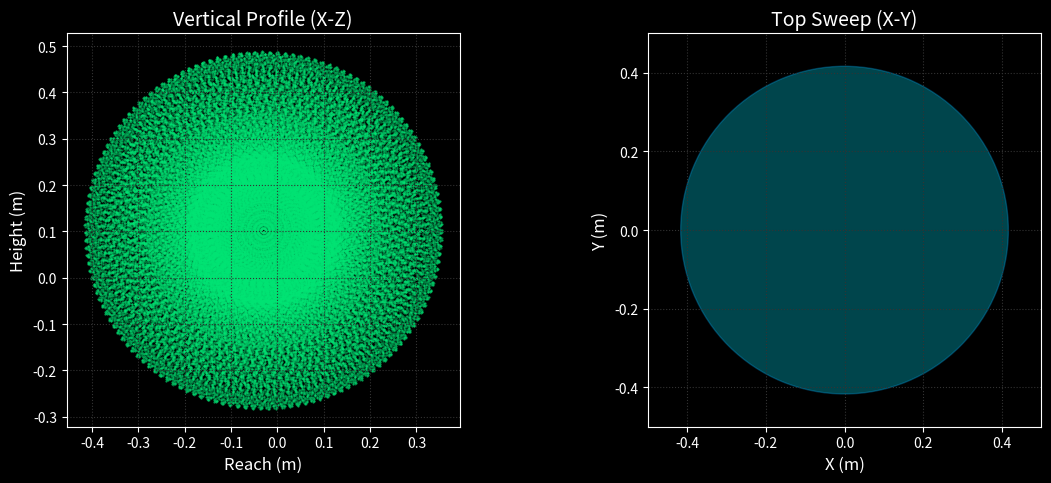

Reproduce this figure in Python.
import numpy as np
import matplotlib.pyplot as plt
from matplotlib.patches import Wedge

# --- LATEX READABILITY SETTINGS ---
plt.rcParams.update({
    "font.size": 12,           # Matches standard LaTeX 12pt font
    "axes.titlesize": 14,      # Slightly larger for headers
    "axes.labelsize": 12,
    "xtick.labelsize": 10,
    "ytick.labelsize": 10,
    "figure.dpi": 300})        # High-res for clear printing

# ------------------------------------------------------------
#  Rotation + Transformation
# ------------------------------------------------------------
def Rotation(angle, axis: int):
    c, s = np.cos(angle), np.sin(angle)
    if axis == 0: return np.array([[1, 0, 0], [0, c, -s], [0, s, c]])
    if axis == 1: return np.array([[c, 0, s], [0, 1, 0], [-s, 0, c]])
    if axis == 2: return np.array([[c, -s, 0], [s, c, 0], [0, 0, 1]])
    raise ValueError("axis must be 0, 1, or 2")

def Transformation(angle_vector: np.array, translation_vector: np.array = np.zeros(3)):
    R = np.eye(4)
    R[0:3, 3] = translation_vector
    R[0:3, 0:3] = (Rotation(angle_vector[2], 2) @ 
                   Rotation(angle_vector[1], 1) @ 
                   Rotation(angle_vector[0], 0))
    return R

# ------------------------------------------------------------
#  Setup 3-Deep Calculation
# ------------------------------------------------------------
T_SU = Transformation(np.array([0, -np.pi / 2, 0]), np.array([0, -0.0306, 0.1025]))
T_UL = Transformation(np.zeros(3), np.array([0.11257, -0.028, 0]))
T_LW = Transformation(np.array([0, 0, np.pi / 2]), np.array([0.0052, -0.1349, 0]))
T_WRG = Transformation(np.array([0, -np.pi / 2, 0]), np.array([-0.0601, 0, 0]))
T_GGC = Transformation(np.zeros(3), np.array([0, 0, 0.075]))
P_WR = (T_WRG @ T_GGC) @ np.array([0, 0, 0, 1])

#  Joint Angles 
# shoulder_angle = np.linspace(-2.16, 2.0, 50)
# lower_angle = np.linspace(-1.935, 1.945, 50)
# upper_angle = np.linspace(-1.586, 1.792, 50)
# wrist_angle = np.linspace(-1.764, 1.772, 25)

wrist_angle     = np.linspace(0,2*np.pi, 50)
shoulder_angle  = np.linspace(0,2*np.pi,  75)
upper_angle = np.linspace(0,2*np.pi, 50)
lower_angle = np.linspace(0,2*np.pi,  50)

Tj = np.stack([Transformation(np.array([0, 0, a])) for a in lower_angle]).astype(np.float32)
Tk = np.stack([Transformation(np.array([0, 0, a])) for a in upper_angle]).astype(np.float32)
Tl = np.stack([Transformation(np.array([0, 0, a])) for a in wrist_angle]).astype(np.float32)

# Tensor Broadcasting (The "Three Deep")
P_l = Tl @ P_WR
P_k = Tk[:, None, :, :] @ T_LW @ P_l[None, :, :, None]
P_j = Tj[:, None, None, :, :] @ T_UL @ P_k

# Extract raw points in shoulder frame
Points3 = P_j.squeeze().reshape(-1, 4).T
P_side = T_SU @ Points3

# ------------------------------------------------------------
#  HIGH-CONTRAST PLOT
# ------------------------------------------------------------
plt.style.use("dark_background")
fig, (ax1, ax2) = plt.subplots(1, 2, figsize=(12, 5))

# --- Left: Side Profile (Raw Cloud) ---
ax1.scatter(P_side[1], P_side[2], s=0.3, color="#00E676", alpha=0.4)
ax1.set_title("Vertical Profile (X-Z)")
ax1.set_xlabel("Reach (m)")
ax1.set_ylabel("Height (m)")
ax1.set_aspect('equal')
ax1.grid(True, color="#333333", linestyle=":")

# --- Right: Top View (Geometric Wedge) ---
R = np.sqrt(P_side[0]**2 + P_side[1]**2)
R_min, R_max = np.min(R), np.max(R)
t_min, t_max = np.rad2deg(shoulder_angle.min()), np.rad2deg(shoulder_angle.max())

wedge = Wedge((0, 0), R_max, t_min, t_max, width=R_max-R_min, 
              facecolor="#00E5FF", edgecolor="#00B0FF", alpha=0.3)
ax2.add_patch(wedge)
limit = R_max * 1.2
ax2.set_xlim(-limit, limit); ax2.set_ylim(-limit, limit)
ax2.set_title("Top Sweep (X-Y)")
ax2.set_xlabel("X (m)"); ax2.set_ylabel("Y (m)")
ax2.set_aspect('equal')
ax2.grid(True, color="#333333", linestyle=":")

plt.tight_layout()

# --- EXPORT FOR LATEX ---
# plt.savefig("robot_workspace.pdf", format='pdf', bbox_inches='tight')
# plt.savefig("robot_workspace.png", dpi=300, bbox_inches='tight')
plt.show()
